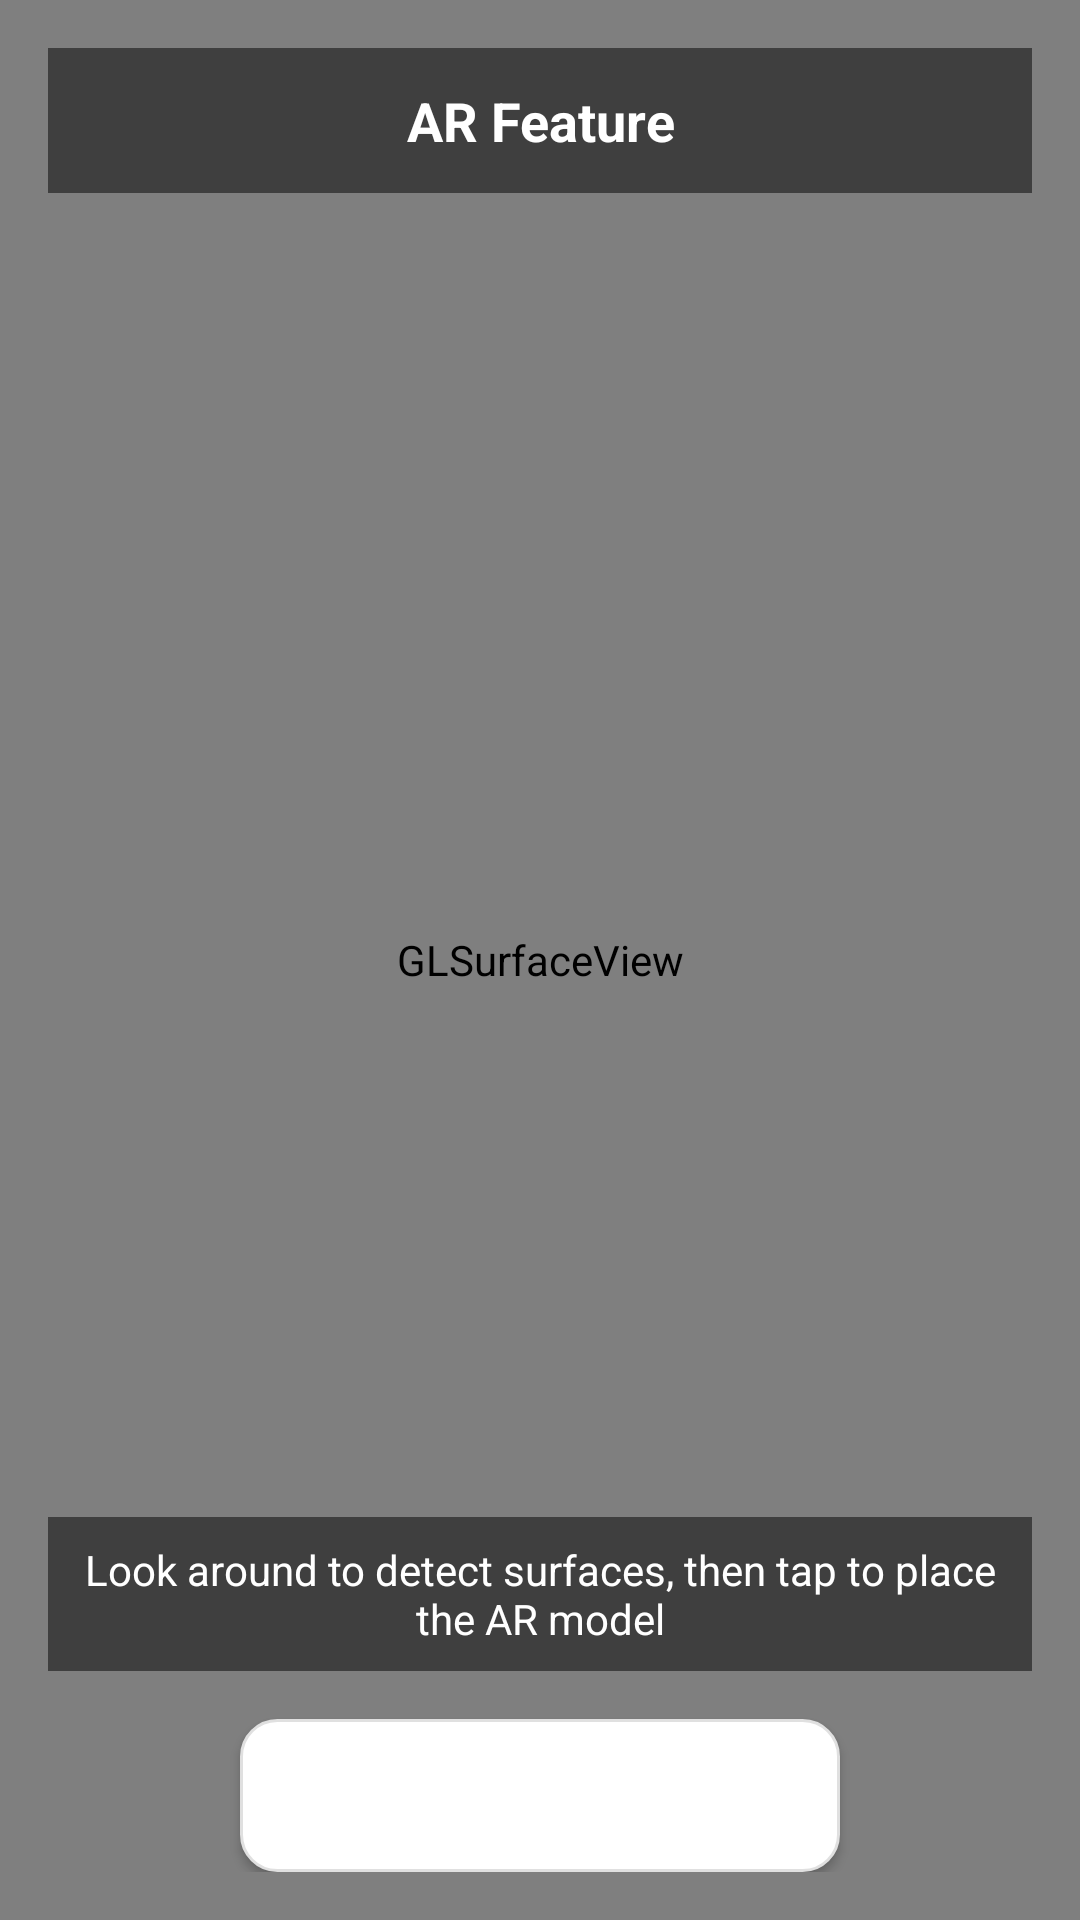

Write the Android layout XML for this screen, with the resource values it uses.
<!-- AndroidManifest.xml: activity theme Theme.AppCompat.NoActionBar -->
<!-- res/layout/activity_ar.xml -->
<FrameLayout xmlns:android="http://schemas.android.com/apk/res/android"
    xmlns:tools="http://schemas.android.com/tools"
    android:layout_width="match_parent"
    android:layout_height="match_parent"
    tools:context=".ARActivity">

    
    <android.opengl.GLSurfaceView
        android:id="@+id/gl_surface_view"
        android:layout_width="match_parent"
        android:layout_height="match_parent" />

    
    <LinearLayout
        android:layout_width="match_parent"
        android:layout_height="wrap_content"
        android:orientation="vertical"
        android:layout_gravity="top"
        android:padding="16dp">

        <TextView
            android:id="@+id/ar_status_text"
            android:layout_width="match_parent"
            android:layout_height="wrap_content"
            android:text="AR Feature"
            android:textSize="18sp"
            android:textStyle="bold"
            android:textColor="@android:color/white"
            android:background="#80000000"
            android:padding="12dp"
            android:gravity="center"
            android:layout_marginBottom="8dp" />
            
    </LinearLayout>

    
    <LinearLayout
        android:layout_width="match_parent"
        android:layout_height="wrap_content"
        android:orientation="vertical"
        android:layout_gravity="bottom"
        android:padding="16dp">

        
        <TextView
            android:layout_width="match_parent"
            android:layout_height="wrap_content"
            android:text="Look around to detect surfaces, then tap to place the AR model"
            android:textSize="14sp"
            android:textColor="@android:color/white"
            android:background="#80000000"
            android:padding="8dp"
            android:gravity="center"
            android:layout_marginBottom="16dp" />

        
        <Button
            android:id="@+id/btn_back"
            android:layout_width="wrap_content"
            android:layout_height="wrap_content"
            android:layout_gravity="center_horizontal"
            android:text="Back to Results"
            android:background="@drawable/rounded_background"
            android:textColor="@android:color/white"
            android:padding="16dp"
            android:minWidth="200dp" />
            
    </LinearLayout>

    
    <ProgressBar
        android:id="@+id/loading_indicator"
        android:layout_width="wrap_content"
        android:layout_height="wrap_content"
        android:layout_gravity="center"
        android:visibility="gone" />

</FrameLayout>
<!-- resources referenced by this layout -->
<resources>
  <!-- drawable rounded_background (drawable) -->
  <?xml version="1.0" encoding="utf-8"?>
  <shape xmlns:android="http://schemas.android.com/apk/res/android"
      android:shape="rectangle">
      <solid android:color="#FFFFFF" />
      <corners android:radius="12dp" />
      <stroke android:width="1dp" android:color="#E0E0E0" />
  </shape>
</resources>
